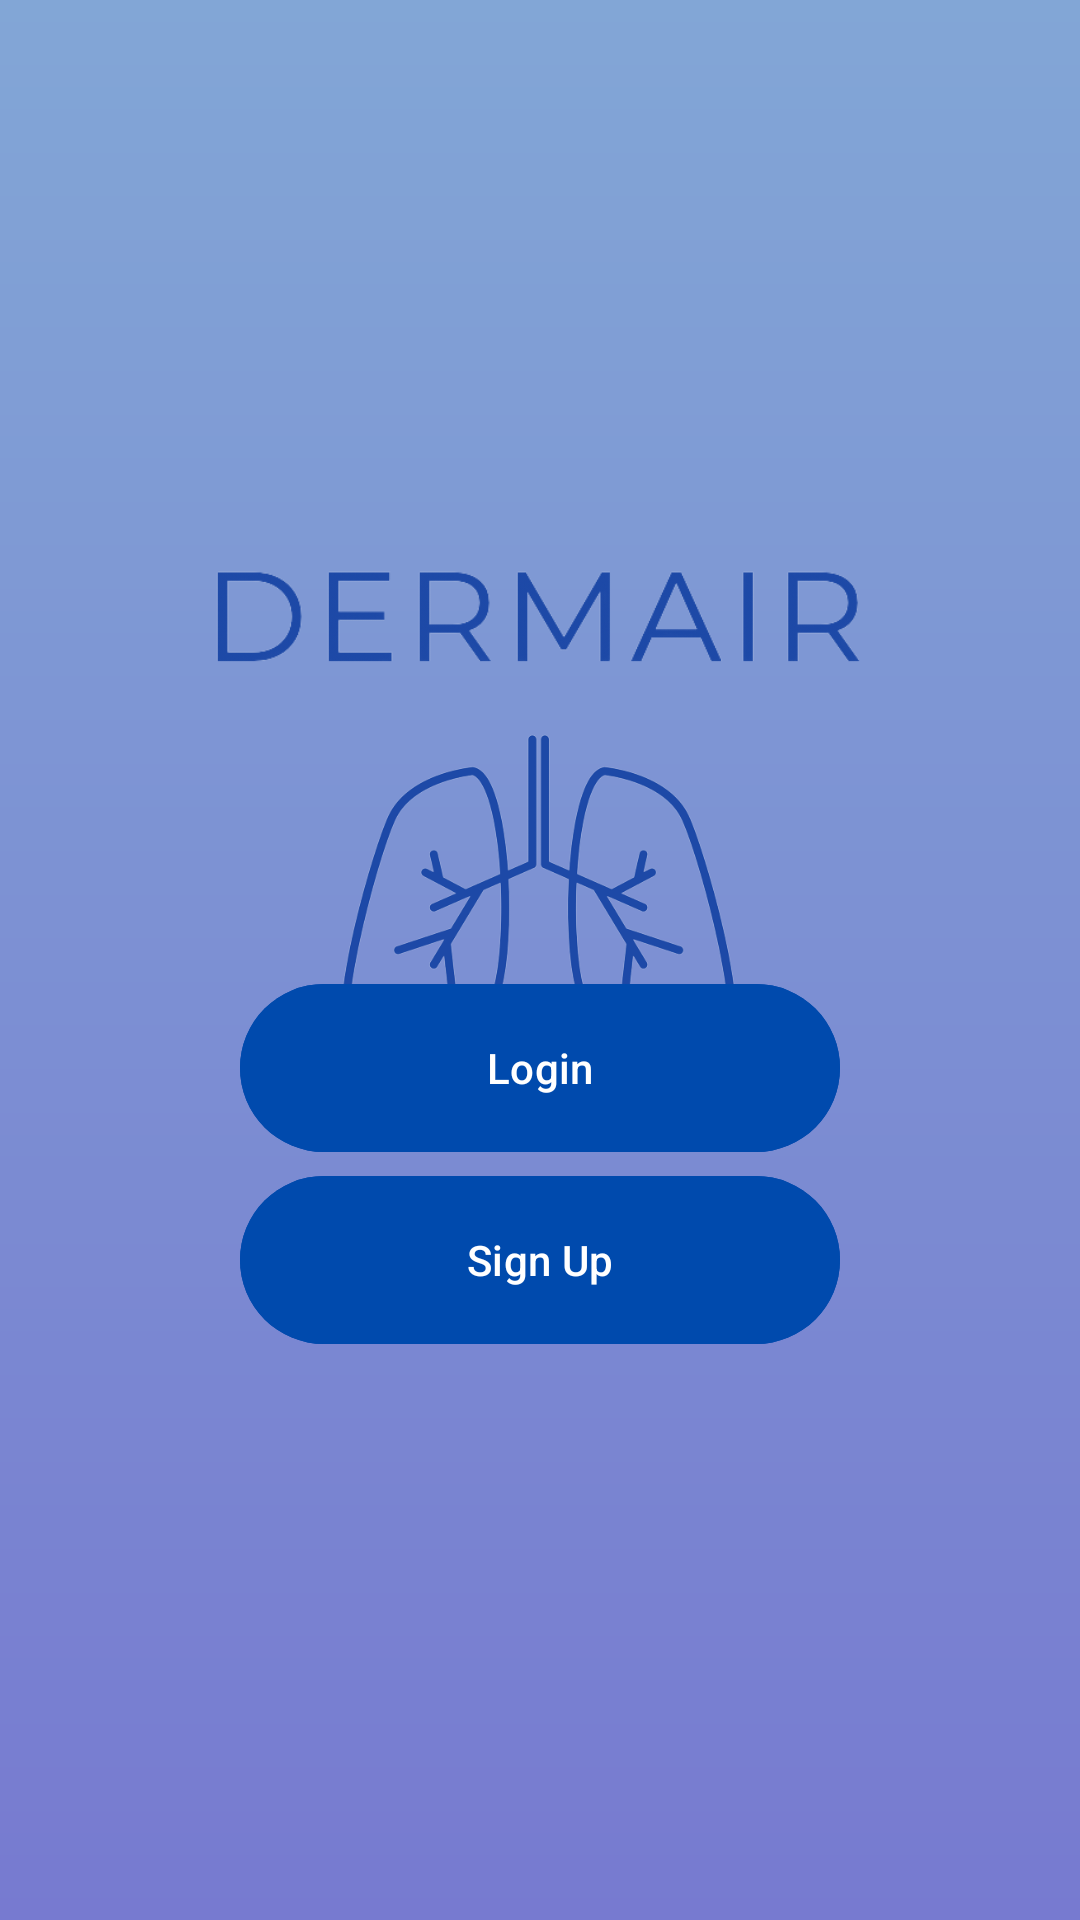

Produce the Android XML layout that renders to this screen, including the resource entries it uses.
<!-- AndroidManifest.xml: activity theme Theme.Material3.Light -->
<!-- res/layout/activity_main.xml -->
<?xml version="1.0" encoding="utf-8"?>
<androidx.constraintlayout.widget.ConstraintLayout xmlns:android="http://schemas.android.com/apk/res/android"
    xmlns:app="http://schemas.android.com/apk/res-auto"
    xmlns:tools="http://schemas.android.com/tools"
    android:layout_width="match_parent"
    android:layout_height="match_parent"
    android:background="@drawable/gradient_purple_blue"
    tools:context=".MainActivity">


    <ImageView
        android:id="@+id/lungLogo2"
        android:layout_width="212dp"
        android:layout_height="132dp"
        android:layout_marginTop="228dp"
        app:layout_constraintBottom_toTopOf="@+id/userEmail"
        app:layout_constraintEnd_toEndOf="parent"
        app:layout_constraintHorizontal_bias="0.497"
        app:layout_constraintStart_toStartOf="parent"
        app:layout_constraintTop_toTopOf="parent"
        app:layout_constraintVertical_bias="1.0"
        app:srcCompat="@drawable/logo_lungs_no_bg" />

    <Button
        android:id="@+id/signUpButtonHome"
        android:layout_width="200dp"
        android:layout_height="64dp"
        android:backgroundTint="#004AAD"
        android:text="Sign Up"
        app:layout_constraintEnd_toEndOf="parent"
        app:layout_constraintStart_toStartOf="parent"
        app:layout_constraintTop_toBottomOf="@+id/loginButtonHome" />

    <Button
        android:id="@+id/loginButtonHome"
        android:layout_width="200dp"
        android:layout_height="64dp"
        android:layout_marginBottom="252dp"
        android:backgroundTint="#004AAD"
        android:text="Login"
        app:layout_constraintBottom_toBottomOf="parent"
        app:layout_constraintEnd_toEndOf="parent"
        app:layout_constraintStart_toStartOf="parent" />

    <ImageView
        android:id="@+id/imageView9"
        android:layout_width="294dp"
        android:layout_height="74dp"
        android:layout_marginTop="168dp"
        app:layout_constraintEnd_toEndOf="parent"
        app:layout_constraintHorizontal_bias="0.393"
        app:layout_constraintStart_toStartOf="parent"
        app:layout_constraintTop_toTopOf="parent"
        app:srcCompat="@drawable/logo_name_bg" />


</androidx.constraintlayout.widget.ConstraintLayout>
<!-- resources referenced by this layout -->
<resources>
  <!-- drawable gradient_purple_blue (drawable) -->
  <?xml version="1.0" encoding="utf-8"?>
  <shape xmlns:android="http://schemas.android.com/apk/res/android">
      <gradient
          android:startColor="#82A6D6"
          android:endColor="#777AD0"
          android:angle="270"/>
  </shape>
  <!-- drawable logo_lungs_no_bg: png bitmap (drawable, 71624 bytes) -->
  <!-- drawable logo_name_bg: png bitmap (drawable, 32701 bytes) -->
</resources>
